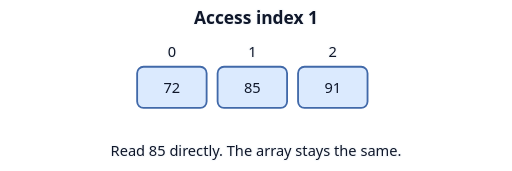
t = 0.00 s
t = 0.80 s: frame unchanged from t = 0.00 s, image omitted
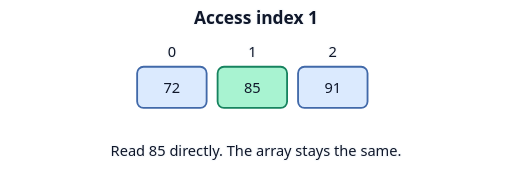
t = 1.65 s
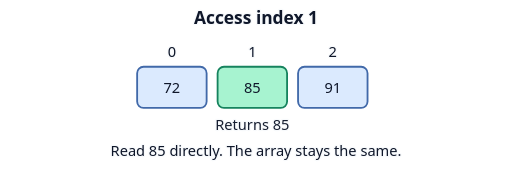
t = 2.51 s
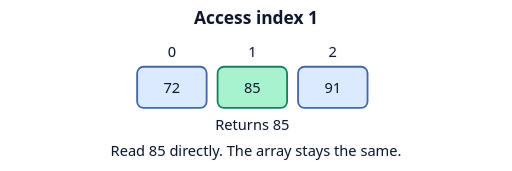
t = 3.31 s
t = 4.44 s: frame unchanged from t = 3.31 s, image omitted

The animated SVG that drew these frames (rendered in a browser with its animation timeline set to each time). Animation: 2 CSS @keyframes rules; one cycle of 5.00 s, repeats indefinitely.

<svg xmlns="http://www.w3.org/2000/svg" width="560" height="187" viewBox="0 0 560 187" role="img" aria-labelledby="title desc">
  <title id="title">Access index 1</title>
  <desc id="desc">Read 85 directly. The array stays the same.</desc>
  <style>
    text { font: 16px system-ui, sans-serif; text-anchor: middle; fill: #0f172a; }
    .label { paint-order: stroke; stroke: #f8fafc; stroke-width: 3px; stroke-linejoin: round; }
    .title { font-size: 19px; font-weight: 700; }
    .tile { fill: #dbeafe; stroke: #4169a9; stroke-width: 2px; }
    .target { fill: #a7f3d0; stroke: #16835e; }
    
    .target { animation: read 5s infinite; }
    .readout { animation: readout 5s infinite; }
    @keyframes read { 0%, 16% { fill: #dbeafe; stroke: #4169a9; } 36%, 100% { fill: #a7f3d0; stroke: #16835e; } }
    @keyframes readout { 0%, 33% { opacity: 0; } 55%, 100% { opacity: 1; } }
    @media (prefers-reduced-motion: reduce) { * { animation: none !important; } }
    @media (prefers-color-scheme: dark) { .label { fill: #f8fafc; stroke: #111827; } }
  </style>
  <text class="label title" x="280" y="26">Access index 1</text>
  <g>
    <text class="label" x="188" y="62">0</text>
    <rect class="tile" x="150" y="73" width="76" height="45" rx="7"/>
    <text x="188" y="102">72</text>
  </g>
  <g>
    <text class="label" x="276" y="62">1</text>
    <rect class="tile target" x="238" y="73" width="76" height="45" rx="7"/>
    <text x="276" y="102">85</text>
  </g>
  <g>
    <text class="label" x="364" y="62">2</text>
    <rect class="tile" x="326" y="73" width="76" height="45" rx="7"/>
    <text x="364" y="102">91</text>
  </g>
  <text class="label readout" x="276" y="142">Returns 85</text>
  <text class="label" x="280" y="171">Read 85 directly. The array stays the same.</text>
</svg>
